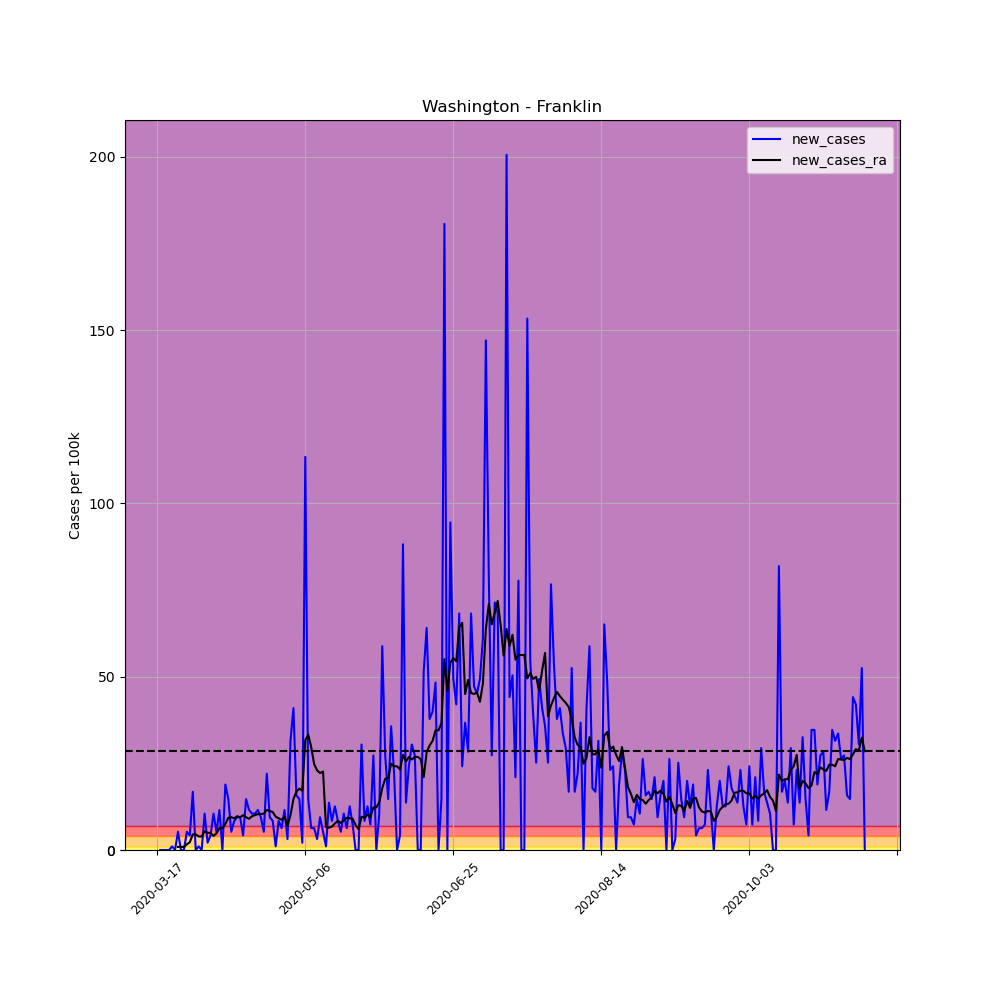

The file beside this chart, header and first rows:
, date, county, state, fips, cases, deaths, COUNTY, STNAME, CTYNAME, POPESTIMATE2019, per_100k, per_100k_ra, new_cases, new_cases_ra
130601, 2020-03-17, Franklin, Washington, 53021, 1, 0, 21, Washington, Franklin, 95222, 1.05, , , 
130602, 2020-03-18, Franklin, Washington, 53021, 1, 0, 21, Washington, Franklin, 95222, 1.05, , 0.0, 
130603, 2020-03-19, Franklin, Washington, 53021, 1, 0, 21, Washington, Franklin, 95222, 1.05, , 0.0, 
130604, 2020-03-20, Franklin, Washington, 53021, 1, 0, 21, Washington, Franklin, 95222, 1.05, , 0.0, 
130605, 2020-03-21, Franklin, Washington, 53021, 1, 0, 21, Washington, Franklin, 95222, 1.05, , 0.0, 
130606, 2020-03-22, Franklin, Washington, 53021, 2, 0, 21, Washington, Franklin, 95222, 2.1, , 1.05, 
130607, 2020-03-23, Franklin, Washington, 53021, 2, 0, 21, Washington, Franklin, 95222, 2.1, 1.35, 0.0, 
130608, 2020-03-24, Franklin, Washington, 53021, 7, 0, 21, Washington, Franklin, 95222, 7.351, 2.25, 5.251, 0.9002
130609, 2020-03-25, Franklin, Washington, 53021, 7, 0, 21, Washington, Franklin, 95222, 7.351, 3.151, 0.0, 0.9002
130610, 2020-03-26, Franklin, Washington, 53021, 7, 0, 21, Washington, Franklin, 95222, 7.351, 4.051, 0.0, 0.9002
130611, 2020-03-27, Franklin, Washington, 53021, 12, 0, 21, Washington, Franklin, 95222, 12.6, 5.701, 5.251, 1.65
130612, 2020-03-28, Franklin, Washington, 53021, 16, 0, 21, Washington, Franklin, 95222, 16.8, 7.951, 4.201, 2.25
130613, 2020-03-29, Franklin, Washington, 53021, 32, 0, 21, Washington, Franklin, 95222, 33.61, 12.45, 16.8, 4.501
130614, 2020-03-30, Franklin, Washington, 53021, 32, 0, 21, Washington, Franklin, 95222, 33.61, 16.95, 0.0, 4.501
130615, 2020-03-31, Franklin, Washington, 53021, 33, 0, 21, Washington, Franklin, 95222, 34.66, 20.85, 1.05, 3.901
130616, 2020-04-01, Franklin, Washington, 53021, 33, 0, 21, Washington, Franklin, 95222, 34.66, 24.75, 0.0, 3.901
130617, 2020-04-02, Franklin, Washington, 53021, 43, 0, 21, Washington, Franklin, 95222, 45.16, 30.16, 10.5, 5.401
130618, 2020-04-03, Franklin, Washington, 53021, 45, 1, 21, Washington, Franklin, 95222, 47.26, 35.11, 2.1, 4.951
130619, 2020-04-04, Franklin, Washington, 53021, 49, 1, 21, Washington, Franklin, 95222, 51.46, 40.06, 4.201, 4.951
130620, 2020-04-05, Franklin, Washington, 53021, 59, 2, 21, Washington, Franklin, 95222, 61.96, 44.11, 10.5, 4.051
130621, 2020-04-06, Franklin, Washington, 53021, 64, 1, 21, Washington, Franklin, 95222, 67.21, 48.91, 5.251, 4.801
130622, 2020-04-07, Franklin, Washington, 53021, 75, 2, 21, Washington, Franklin, 95222, 78.76, 55.21, 11.55, 6.301
130623, 2020-04-08, Franklin, Washington, 53021, 75, 2, 21, Washington, Franklin, 95222, 78.76, 61.51, 0.0, 6.301
130624, 2020-04-09, Franklin, Washington, 53021, 93, 2, 21, Washington, Franklin, 95222, 97.67, 69.01, 18.9, 7.501
130625, 2020-04-10, Franklin, Washington, 53021, 107, 2, 21, Washington, Franklin, 95222, 112.4, 78.31, 14.7, 9.302
130626, 2020-04-11, Franklin, Washington, 53021, 112, 2, 21, Washington, Franklin, 95222, 117.6, 87.76, 5.251, 9.452
130627, 2020-04-12, Franklin, Washington, 53021, 120, 2, 21, Washington, Franklin, 95222, 126, 96.92, 8.401, 9.152
130628, 2020-04-13, Franklin, Washington, 53021, 129, 2, 21, Washington, Franklin, 95222, 135.5, 106.7, 9.452, 9.752
130629, 2020-04-14, Franklin, Washington, 53021, 138, 2, 21, Washington, Franklin, 95222, 144.9, 116.1, 9.452, 9.452
130630, 2020-04-15, Franklin, Washington, 53021, 142, 4, 21, Washington, Franklin, 95222, 149.1, 126.2, 4.201, 10.05
130631, 2020-04-16, Franklin, Washington, 53021, 156, 2, 21, Washington, Franklin, 95222, 163.8, 135.6, 14.7, 9.452
130632, 2020-04-17, Franklin, Washington, 53021, 167, 4, 21, Washington, Franklin, 95222, 175.4, 144.6, 11.55, 9.002
130633, 2020-04-18, Franklin, Washington, 53021, 177, 4, 21, Washington, Franklin, 95222, 185.9, 154.4, 10.5, 9.752
130634, 2020-04-19, Franklin, Washington, 53021, 187, 4, 21, Washington, Franklin, 95222, 196.4, 164.4, 10.5, 10.05
130635, 2020-04-20, Franklin, Washington, 53021, 198, 4, 21, Washington, Franklin, 95222, 207.9, 174.8, 11.55, 10.35
130636, 2020-04-21, Franklin, Washington, 53021, 207, 4, 21, Washington, Franklin, 95222, 217.4, 185.1, 9.452, 10.35
130637, 2020-04-22, Franklin, Washington, 53021, 212, 4, 21, Washington, Franklin, 95222, 222.6, 195.6, 5.251, 10.5
130638, 2020-04-23, Franklin, Washington, 53021, 233, 5, 21, Washington, Franklin, 95222, 244.7, 207.2, 22.05, 11.55
130639, 2020-04-24, Franklin, Washington, 53021, 242, 5, 21, Washington, Franklin, 95222, 254.1, 218.4, 9.452, 11.25
130640, 2020-04-25, Franklin, Washington, 53021, 250, 5, 21, Washington, Franklin, 95222, 262.5, 229.4, 8.401, 10.95
130641, 2020-04-26, Franklin, Washington, 53021, 251, 5, 21, Washington, Franklin, 95222, 263.6, 239, 1.05, 9.602
130642, 2020-04-27, Franklin, Washington, 53021, 259, 5, 21, Washington, Franklin, 95222, 272, 248.1, 8.401, 9.152
130643, 2020-04-28, Franklin, Washington, 53021, 265, 7, 21, Washington, Franklin, 95222, 278.3, 256.8, 6.301, 8.701
130644, 2020-04-29, Franklin, Washington, 53021, 276, 8, 21, Washington, Franklin, 95222, 289.8, 266.4, 11.55, 9.602
130645, 2020-04-30, Franklin, Washington, 53021, 279, 9, 21, Washington, Franklin, 95222, 293, 273.3, 3.151, 6.901
130646, 2020-05-01, Franklin, Washington, 53021, 309, 11, 21, Washington, Franklin, 95222, 324.5, 283.4, 31.51, 10.05
130647, 2020-05-02, Franklin, Washington, 53021, 348, 10, 21, Washington, Franklin, 95222, 365.5, 298.1, 40.96, 14.7
130648, 2020-05-03, Franklin, Washington, 53021, 363, 11, 21, Washington, Franklin, 95222, 381.2, 314.9, 15.75, 16.8
130649, 2020-05-04, Franklin, Washington, 53021, 377, 11, 21, Washington, Franklin, 95222, 395.9, 332.6, 14.7, 17.7
130650, 2020-05-05, Franklin, Washington, 53021, 379, 13, 21, Washington, Franklin, 95222, 398, 349.7, 2.1, 17.1
130651, 2020-05-06, Franklin, Washington, 53021, 487, 14, 21, Washington, Franklin, 95222, 511.4, 381.4, 113.4, 31.66
130652, 2020-05-07, Franklin, Washington, 53021, 501, 14, 21, Washington, Franklin, 95222, 526.1, 414.7, 14.7, 33.31
130653, 2020-05-08, Franklin, Washington, 53021, 507, 16, 21, Washington, Franklin, 95222, 532.4, 444.4, 6.301, 29.71
130654, 2020-05-09, Franklin, Washington, 53021, 513, 16, 21, Washington, Franklin, 95222, 538.7, 469.1, 6.301, 24.75
130655, 2020-05-10, Franklin, Washington, 53021, 516, 16, 21, Washington, Franklin, 95222, 541.9, 492.1, 3.151, 22.95
130656, 2020-05-11, Franklin, Washington, 53021, 525, 16, 21, Washington, Franklin, 95222, 551.3, 514.3, 9.452, 22.2
130657, 2020-05-12, Franklin, Washington, 53021, 530, 16, 21, Washington, Franklin, 95222, 556.6, 536.9, 5.251, 22.65
130658, 2020-05-13, Franklin, Washington, 53021, 531, 16, 21, Washington, Franklin, 95222, 557.6, 543.5, 1.05, 6.601
130659, 2020-05-14, Franklin, Washington, 53021, 544, 17, 21, Washington, Franklin, 95222, 571.3, 550, 13.65, 6.451
130660, 2020-05-15, Franklin, Washington, 53021, 552, 17, 21, Washington, Franklin, 95222, 579.7, 556.7, 8.401, 6.751
... 180 more rows
